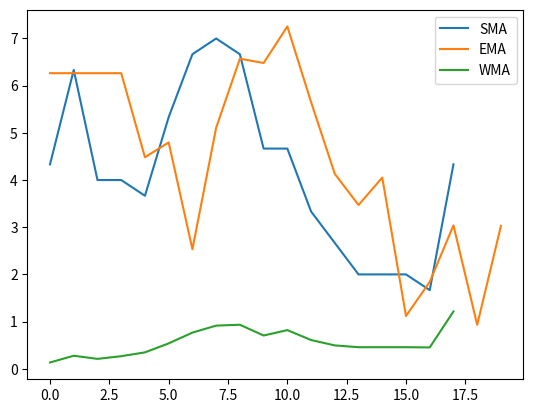

Reproduce this figure in Python.
# Moving Average Variations	

import numpy as np
import matplotlib.pyplot as plt
import datetime

# Simple Moving Average
def SMA(values, window):
	weights = np.repeat(1.0, window)/window
	sma = np.convolve(values, weights, 'valid')
	return sma

# Exponential Moving Average
def EMA(values, window):
	weights = np.exp(np.linspace(-1., 0., window))
	weights /= weights.sum()
	ema = np.convolve(values, weights, mode = 'full')[:len(values)]
	ema[:window] = ema[window]
	return ema

# Weighted Moving Average
def WMA(values, window):
	weights = np.arange(1, len(values)+1)
	wma = np.zeros(len(values)-window+1)
	endset = window
	for k in range(0, len(values)):
		subset = values[k:endset]
		subweights = weights[k:endset]
		wa = subset * subweights
		wma[k] = wa.sum() / weights.sum()
		endset = endset + 1
		if k+window == len(values):
			break
	return wma

# Random Samples
dataset = np.random.randint(10, size=(20))

# Window Size
window = 3

# Time Series Plots
plt.plot(SMA(dataset, window), label='SMA')
print('SMA', SMA(dataset, window))
plt.plot(EMA(dataset, window), label='EMA')
print('EMA', EMA(dataset, window))
plt.plot(WMA(dataset, window), label ='WMA')
print('WMA', WMA(dataset, window))
plt.legend()
plt.show()